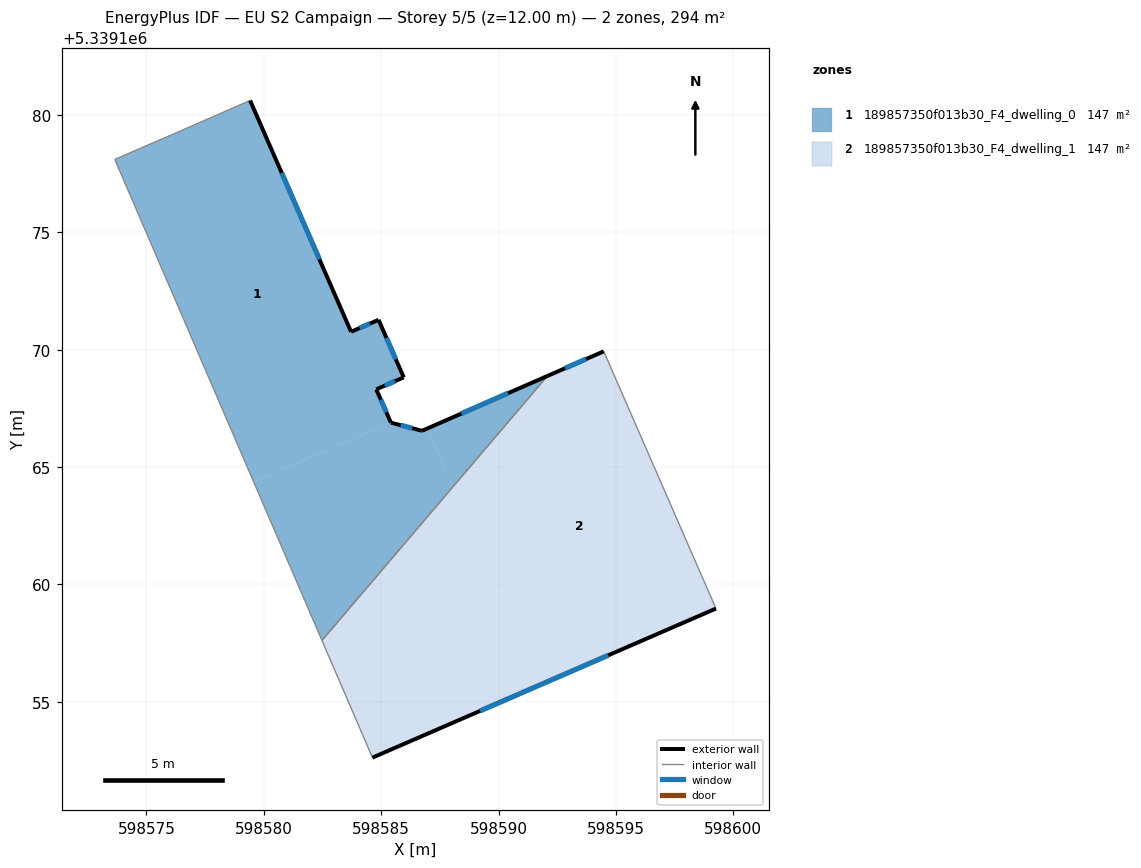
=== STOREY PLAN SPEC (per zone: floor XY polygon, exterior-wall plan segments, windows/doors) ===
zone 1: 189857350f013b30_F4_dwelling_0  (147.0 m²)
  floor: (598579.42, 5339180.62) (598583.71, 5339170.76) (598584.89, 5339171.27) (598585.96, 5339168.82) (598584.79, 5339168.31) (598585.41, 5339166.91) (598579.57, 5339164.37) (598573.65, 5339178.11) (598576.08, 5339179.16) (598576.12, 5339179.18)
  floor: (598586.97, 5339166.65) (598588.05, 5339164.16) (598582.48, 5339157.62) (598579.57, 5339164.37) (598585.41, 5339166.91) (598585.41, 5339166.89) (598586.74, 5339166.55)
  floor: (598592.08, 5339168.88) (598588.05, 5339164.16) (598586.97, 5339166.65)
  exterior wall: (598586.74, 5339166.55) – (598585.41, 5339166.89)  [1.4 m]
    window: (598586.32, 5339166.66) – (598585.83, 5339166.79)  [0.6 m²]
  exterior wall: (598592.08, 5339168.88) – (598586.74, 5339166.55)  [5.8 m]
    window: (598590.40, 5339168.15) – (598588.41, 5339167.28)  [2.4 m²]
  exterior wall: (598583.71, 5339170.76) – (598579.42, 5339180.62)  [10.8 m]
    window: (598582.37, 5339173.85) – (598580.76, 5339177.53)  [4.5 m²]
  exterior wall: (598584.89, 5339171.27) – (598583.71, 5339170.76)  [1.3 m]
    window: (598584.52, 5339171.11) – (598584.08, 5339170.92)  [0.5 m²]
  exterior wall: (598585.96, 5339168.82) – (598584.89, 5339171.27)  [2.7 m]
    window: (598585.62, 5339169.59) – (598585.22, 5339170.51)  [1.1 m²]
  exterior wall: (598584.79, 5339168.31) – (598585.96, 5339168.82)  [1.3 m]
    window: (598585.16, 5339168.47) – (598585.59, 5339168.66)  [0.5 m²]
  exterior wall: (598585.41, 5339166.89) – (598584.79, 5339168.31)  [1.6 m]
    window: (598585.22, 5339167.34) – (598584.98, 5339167.87)  [0.6 m²]
  interior walls: 5
zone 2: 189857350f013b30_F4_dwelling_1  (147.0 m²)
  floor: (598594.48, 5339169.93) (598599.26, 5339158.97) (598591.72, 5339155.70) (598588.05, 5339164.16) (598592.08, 5339168.88)
  floor: (598588.05, 5339164.16) (598591.72, 5339155.70) (598584.63, 5339152.62) (598582.48, 5339157.62)
  exterior wall: (598594.48, 5339169.93) – (598592.08, 5339168.88)  [2.6 m]
    window: (598593.73, 5339169.60) – (598592.83, 5339169.21)  [1.1 m²]
  exterior wall: (598584.63, 5339152.62) – (598599.26, 5339158.97)  [16.0 m]
    window: (598589.21, 5339154.62) – (598594.67, 5339156.98)  [6.7 m²]
  interior walls: 3

=== DERIVED (storey summary) ===
Building: EU S2 Campaign
Storey: 5 of 5  (floor level z = 12.00 m)
Storey gross floor area: 294.0 m²
Zones on this storey: 2
  - 189857350f013b30_F4_dwelling_0: floor 147.0 m²; exterior wall 24.7 m (74.2 m²); 7 window(s) 10.3 m²; WWR 13.9%
  - 189857350f013b30_F4_dwelling_1: floor 147.0 m²; exterior wall 18.6 m (55.7 m²); 2 window(s) 7.8 m²; WWR 13.9%
Zone adjacency (shared interzone walls):
  - 189857350f013b30_F4_dwelling_0 ↔ 189857350f013b30_F4_dwelling_1